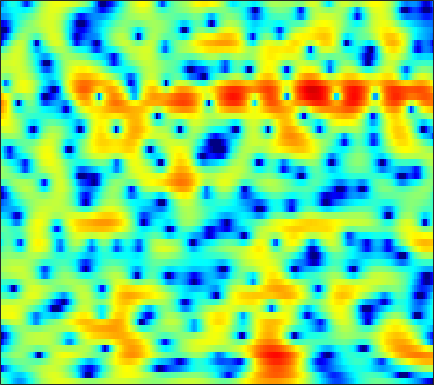

Values plotted in this chart, from the file beside it:
-1.2037, -1.8443, -2.7319, -3.6838, -4.4437, -5.4854, -6.5216, -7.1911, -7.791, -7.8419, -7.3032, -6.6013, -5.4465, -4.2302, -3.3315, -2.2146, -1.2045, -0.53742, 0.25232, 0.96514, 1.569, 1.967, 2.4082, 2.7609
-2.833, -3.252, -3.783, -4.298, -4.674, -5.164, -5.616, -5.893, -6.096, -6.012, -5.588, -5.058, -4.154, -3.119, -2.322, -1.298, -0.3576, 0.2842, 1.037, 1.678, 2.201, 2.516, 2.837, 3.043
-14.05, -11.19, -8.613, -6.825, -5.813, -4.736, -3.881, -3.353, -2.74, -2.192, -1.691, -1.336, -0.8747, -0.4304, -0.09925, 0.3349, 0.753, 1.051, 1.429, 1.772, 2.062, 2.242, 2.418, 2.513
-4.207, -3.821, -3.216, -2.601, -2.16, -1.626, -1.188, -0.9326, -0.6929, -0.5546, -0.5287, -0.574, -0.7186, -0.9377, -1.123, -1.339, -1.468, -1.448, -1.225, -0.7865, -0.1953, 0.2967, 0.9533, 1.535
-2.501, -2.01, -1.357, -0.7514, -0.3387, 0.1384, 0.5016, 0.6757, 0.7725, 0.6776, 0.3581, -0.05224, -0.8857, -2.153, -3.486, -6.061, -10.32, -16.41, -20.24, -10.14, -5.47, -3.172, -0.9748, 0.6137
-6.939, -5.875, -4.578, -3.406, -2.607, -1.673, -0.8756, -0.3813, 0.1275, 0.4564, 0.6159, 0.6301, 0.5117, 0.2691, 0.02097, -0.3536, -0.6776, -0.815, -0.7891, -0.5155, -0.066, 0.3264, 0.8377, 1.274
-13.22, -11.43, -9.104, -6.983, -5.564, -3.924, -2.547, -1.671, -0.6787, 0.1188, 0.741, 1.105, 1.474, 1.736, 1.871, 1.994, 2.068, 2.104, 2.135, 2.137, 2.112, 2.056, 1.903, 1.635
-19.13, -15.41, -11.58, -8.572, -6.722, -4.682, -3.04, -2.04, -0.9452, -0.08589, 0.577, 0.9572, 1.343, 1.612, 1.762, 1.911, 2.024, 2.085, 2.14, 2.165, 2.141, 2.085, 1.946, 1.705
-8.543, -7.302, -5.653, -4.114, -3.102, -1.948, -1.007, -0.4456, 0.1099, 0.4336, 0.561, 0.5416, 0.4006, 0.1771, -0.001962, -0.181, -0.2478, -0.205, -0.02665, 0.2353, 0.5387, 0.7607, 1.013, 1.214
-0.5588, -0.002805, 0.6895, 1.316, 1.696, 2.077, 2.277, 2.295, 2.111, 1.638, 0.8526, 0.02762, -1.423, -3.339, -5.065, -7.376, -8.376, -7.668, -5.804, -4.066, -2.749, -1.991, -1.224, -0.6488
3.097, 3.342, 3.615, 3.807, 3.886, 3.91, 3.781, 3.559, 3.083, 2.351, 1.323, 0.319, -1.379, -3.543, -5.465, -7.988, -9.103, -8.595, -7.212, -6.098, -5.489, -5.375, -5.582, -6
3.102, 3.241, 3.399, 3.486, 3.506, 3.49, 3.386, 3.239, 2.958, 2.573, 2.059, 1.579, 0.8277, 0.008742, -0.6299, -1.447, -2.239, -2.792, -3.552, -4.47, -5.718, -6.966, -9.294, -12.82
1.478, 1.585, 1.684, 1.765, 1.81, 1.857, 1.938, 2.038, 2.189, 2.317, 2.385, 2.389, 2.302, 2.103, 1.881, 1.464, 0.9268, 0.4361, -0.3665, -1.362, -2.573, -3.648, -5.308, -7.15
-1.548, -1.483, -1.715, -2.234, -2.685, -3.102, -2.896, -2.256, -1.043, 0.2324, 1.344, 2.023, 2.703, 3.105, 3.255, 3.282, 3.122, 2.881, 2.407, 1.798, 1.044, 0.3926, -0.569, -1.641
-4.227, -4.154, -4.815, -6.556, -8.89, -14.86, -19.22, -11.53, -5.939, -2.63, -0.4425, 0.7175, 1.8, 2.479, 2.79, 2.967, 2.942, 2.813, 2.554, 2.21, 1.818, 1.512, 1.094, 0.6927
-2.729, -2.45, -2.341, -2.493, -2.665, -2.778, -2.507, -2.013, -1.119, -0.1484, 0.7299, 1.237, 1.688, 1.885, 1.869, 1.646, 1.235, 0.8496, 0.3017, -0.193, -0.5108, -0.6043, -0.5425, -0.3344
0.004441, 0.3347, 0.687, 0.9743, 1.139, 1.347, 1.573, 1.74, 1.959, 2.143, 2.218, 2.183, 1.976, 1.532, 1.007, 0.02792, -1.346, -2.675, -4.896, -7.362, -8.81, -8.25, -6.19, -4.141
1.076, 1.36, 1.674, 1.948, 2.121, 2.303, 2.433, 2.489, 2.525, 2.486, 2.333, 2.133, 1.729, 1.105, 0.4709, -0.6617, -2.198, -3.69, -6.206, -9.182, -11.09, -10.27, -7.706, -5.386
0.7328, 0.9476, 1.203, 1.395, 1.514, 1.629, 1.697, 1.732, 1.742, 1.711, 1.652, 1.567, 1.376, 1.085, 0.7794, 0.2474, -0.4138, -0.9676, -1.72, -2.395, -2.848, -3.005, -2.979, -2.792
-0.2732, -0.03218, 0.252, 0.4129, 0.4472, 0.4019, 0.2907, 0.2147, 0.1597, 0.2378, 0.4731, 0.7201, 1.064, 1.373, 1.538, 1.633, 1.585, 1.455, 1.16, 0.7677, 0.2909, -0.1028, -0.6882, -1.335
-2.321, -1.474, -0.7356, -0.4313, -0.5199, -1.074, -2.113, -3.151, -4.416, -4.58, -3.217, -1.754, 0.1273, 1.628, 2.477, 3.277, 3.725, 3.848, 3.761, 3.4, 2.758, 2.08, 0.8902, -0.6734
-4.293, -2.787, -1.659, -1.265, -1.415, -2.223, -3.9, -5.874, -9.732, -11.71, -7.085, -3.873, -0.7467, 1.417, 2.575, 3.666, 4.303, 4.515, 4.493, 4.109, 3.389, 2.629, 1.315, -0.3654
-2.152, -1.883, -1.605, -1.555, -1.663, -1.951, -2.312, -2.552, -2.688, -2.357, -1.581, -0.7616, 0.4451, 1.567, 2.298, 3.03, 3.461, 3.578, 3.433, 2.951, 2.145, 1.341, 0.03759, -1.412
-0.9111, -1.066, -1.321, -1.639, -1.906, -2.261, -2.484, -2.513, -2.233, -1.604, -0.7113, 0.06437, 1.116, 2.093, 2.719, 3.348, 3.711, 3.782, 3.577, 3.013, 2.031, 0.9725, -0.9547, -3.671
-2.201, -2.426, -2.976, -3.807, -4.672, -6.161, -7.907, -8.883, -8.473, -6.312, -3.745, -2.019, -0.1064, 1.414, 2.305, 3.199, 3.76, 3.965, 3.963, 3.631, 2.944, 2.189, 0.8505, -0.8776
-5.799, -5.74, -6.015, -6.735, -7.647, -9.51, -12.38, -14.94, -14.65, -10.21, -6.437, -4.248, -1.985, -0.2669, 0.7329, 1.753, 2.461, 2.809, 3.058, 3.072, 2.897, 2.66, 2.247, 1.789
-8.373, -7.98, -7.596, -7.41, -7.34, -7.303, -7.184, -6.945, -6.247, -5.195, -3.883, -2.887, -1.625, -0.5212, 0.1812, 0.9513, 1.538, 1.868, 2.171, 2.349, 2.425, 2.429, 2.38, 2.301
-10.01, -9.513, -8.656, -7.662, -6.905, -5.928, -5, -4.319, -3.446, -2.585, -1.76, -1.18, -0.4705, 0.1303, 0.5113, 0.9151, 1.214, 1.381, 1.55, 1.688, 1.805, 1.891, 2.005, 2.104
-15.85, -14.36, -11.17, -8.31, -6.575, -4.713, -3.243, -2.329, -1.342, -0.532, 0.08879, 0.4645, 0.8219, 1.029, 1.085, 1.026, 0.8536, 0.6749, 0.4452, 0.306, 0.352, 0.5293, 0.9231, 1.388
-12.58, -11.27, -8.205, -5.469, -3.84, -2.13, -0.8142, -0.04903, 0.7409, 1.313, 1.689, 1.847, 1.881, 1.704, 1.408, 0.7586, -0.2296, -1.226, -2.858, -4.473, -4.921, -4.079, -2.174, -0.3284
-2.256, -2.091, -1.641, -1.004, -0.5151, 0.08441, 0.5706, 0.8433, 1.115, 1.261, 1.325, 1.299, 1.185, 0.9161, 0.5752, -0.1494, -1.351, -2.703, -5.455, -9.816, -12.7, -8.973, -4.302, -1.282
0.6125, 0.4834, 0.3556, 0.2163, 0.1042, -0.08793, -0.381, -0.6513, -1.093, -1.56, -1.955, -2.104, -2.068, -1.818, -1.58, -1.334, -1.258, -1.329, -1.505, -1.605, -1.349, -0.8791, 0.005237, 0.9533
0.9624, 0.5742, 0.04609, -0.5317, -0.9912, -1.69, -2.554, -3.372, -4.863, -6.849, -9.349, -10.74, -9.851, -7.019, -5.013, -2.922, -1.362, -0.4736, 0.4416, 1.139, 1.714, 2.083, 2.493, 2.798
-0.4629, -1.213, -2.245, -3.165, -3.739, -4.357, -4.934, -5.49, -6.587, -8.377, -10.86, -12.44, -11.05, -7.437, -5.026, -2.498, -0.5937, 0.5181, 1.665, 2.519, 3.107, 3.409, 3.631, 3.645
-3.148, -4.751, -7.454, -10.31, -11.31, -10.06, -8.043, -6.86, -5.732, -5.064, -4.523, -4.072, -3.244, -2.144, -1.225, 0.01232, 1.145, 1.894, 2.729, 3.372, 3.797, 3.972, 4.005, 3.788
-4.062, -5.537, -8.339, -11.76, -12.95, -10.49, -7.443, -5.699, -4.046, -2.861, -2.011, -1.458, -0.799, -0.1437, 0.3621, 1.066, 1.755, 2.25, 2.848, 3.321, 3.657, 3.778, 3.734, 3.436
-2.492, -2.583, -2.827, -3.04, -3.052, -2.796, -2.312, -1.918, -1.472, -1.142, -0.9654, -0.9065, -0.8714, -0.8063, -0.6797, -0.352, 0.1842, 0.6803, 1.388, 2.041, 2.558, 2.819, 2.961, 2.84
-0.3455, 0.1852, 0.6332, 0.8493, 0.9264, 0.9246, 0.8231, 0.6627, 0.3296, -0.2259, -1.003, -1.799, -3.103, -4.573, -5.499, -5.808, -4.686, -3.369, -1.617, -0.1369, 0.9474, 1.537, 2.048, 2.248
2.24, 2.609, 2.863, 2.912, 2.827, 2.568, 2.139, 1.708, 0.9554, -0.05952, -1.441, -2.807, -5.326, -9.213, -14.07, -20.02, -11.27, -7.453, -4.246, -2.147, -0.7286, 0.01215, 0.6669, 1.018
4.221, 4.173, 3.967, 3.625, 3.276, 2.722, 2.072, 1.521, 0.6866, -0.2324, -1.288, -2.127, -3.346, -4.527, -5.196, -5.562, -5.154, -4.526, -3.567, -2.669, -1.936, -1.526, -1.183, -1.032
5.875, 5.44, 4.754, 3.937, 3.249, 2.247, 1.243, 0.5446, -0.2785, -0.9108, -1.391, -1.689, -2.042, -2.375, -2.579, -2.754, -2.869, -2.91, -2.915, -2.904, -2.883, -2.899, -2.96, -3.111
7.63, 6.889, 5.718, 4.28, 3.024, 1.075, -1.087, -2.609, -3.782, -3.694, -2.857, -2.253, -1.653, -1.367, -1.381, -1.625, -2.111, -2.578, -3.269, -3.954, -4.53, -4.814, -4.995, -5.107
8.5, 7.621, 6.219, 4.498, 2.899, 0.17, -3.847, -8.79, -19.26, -8.952, -4.206, -2.25, -0.8299, -0.2797, -0.3378, -1.008, -2.244, -3.573, -5.902, -8.626, -10.71, -10.92, -9.892, -8.646
6.684, 5.751, 4.531, 3.428, 2.635, 1.59, 0.5246, -0.1378, -0.5053, -0.2168, 0.4199, 0.9054, 1.249, 1.125, 0.7036, -0.3738, -2.151, -4.046, -7.532, -12.53, -18.49, -17.91, -14.8, -13.08
2.076, 0.1023, -1.865, -1.714, -0.6437, 0.7904, 1.875, 2.463, 3.014, 3.393, 3.621, 3.638, 3.468, 2.991, 2.416, 1.355, -0.08661, -1.395, -3.394, -5.524, -7.548, -9.043, -11.19, -14.62
-1.602, -4.792, -9.321, -6.859, -3.617, -0.5735, 1.379, 2.355, 3.209, 3.692, 3.874, 3.825, 3.542, 3.021, 2.467, 1.53, 0.4165, -0.52, -1.867, -3.247, -4.585, -5.549, -6.692, -7.583
0.705, 0.197, -0.1605, -0.01821, 0.3776, 1.108, 1.825, 2.264, 2.677, 2.862, 2.81, 2.638, 2.204, 1.562, 0.9514, -0.01842, -1.141, -2.045, -3.262, -4.412, -5.367, -5.831, -6.121, -5.943
2.026, 2.005, 2.017, 2.11, 2.234, 2.417, 2.581, 2.67, 2.688, 2.558, 2.258, 1.91, 1.274, 0.4319, -0.3331, -1.545, -2.989, -4.224, -6.073, -8.076, -9.815, -10.47, -9.949, -8.347
2.283, 2.381, 2.52, 2.677, 2.791, 2.909, 2.964, 2.947, 2.808, 2.517, 2.058, 1.585, 0.7955, -0.1942, -1.065, -2.425, -4.05, -5.513, -7.97, -11.46, -17.54, -26.04, -17.06, -10.79
1.15, 1.334, 1.668, 2.051, 2.323, 2.639, 2.839, 2.889, 2.78, 2.47, 1.937, 1.381, 0.433, -0.705, -1.655, -2.958, -4.23, -5.115, -6.171, -7.044, -7.569, -7.486, -6.649, -5.177
-2.479, -1.922, -0.9103, 0.1516, 0.8967, 1.734, 2.349, 2.633, 2.769, 2.58, 2.03, 1.375, 0.1255, -1.587, -3.154, -5.412, -7.083, -7.275, -6.285, -4.857, -3.507, -2.613, -1.494, -0.5058
-12.72, -9.389, -6.042, -3.519, -1.975, -0.3206, 0.9225, 1.602, 2.17, 2.317, 2.019, 1.468, 0.2344, -1.731, -3.897, -8.412, -15.87, -13.98, -7.326, -3.521, -1.11, 0.1785, 1.444, 2.309
-15.86, -14.23, -11.33, -8.332, -6.292, -3.933, -2.073, -0.9877, 0.06291, 0.7002, 0.9537, 0.8899, 0.5038, -0.1665, -0.7937, -1.585, -1.978, -1.814, -1.044, 0.0503, 1.138, 1.845, 2.567, 3.028
-24.63, -28.63, -18.47, -12.76, -9.794, -6.84, -4.603, -3.302, -1.973, -1, -0.3353, 0.00961, 0.2958, 0.4393, 0.5088, 0.6142, 0.7972, 1.011, 1.392, 1.831, 2.277, 2.568, 2.849, 2.959
-13.64, -13.77, -12.46, -10.32, -8.717, -6.771, -5.14, -4.106, -2.973, -2.062, -1.343, -0.8905, -0.3715, 0.08159, 0.4015, 0.8121, 1.221, 1.526, 1.929, 2.305, 2.622, 2.801, 2.942, 2.935
-7.94, -7.916, -7.563, -6.9, -6.29, -5.434, -4.636, -4.109, -3.481, -2.969, -2.498, -2.16, -1.675, -1.124, -0.677, -0.04952, 0.5878, 1.052, 1.626, 2.135, 2.545, 2.781, 2.982, 3.044
-6.255, -6.167, -5.816, -5.329, -4.934, -4.504, -4.223, -4.149, -4.209, -4.415, -4.614, -4.646, -4.38, -3.699, -2.986, -1.897, -0.8093, -0.04312, 0.866, 1.631, 2.259, 2.634, 3.007, 3.237
-8.492, -7.594, -6.018, -4.687, -3.988, -3.466, -3.443, -3.765, -4.758, -6.428, -8.94, -11.07, -12.04, -9.404, -7.04, -4.455, -2.488, -1.311, -0.02134, 1.018, 1.865, 2.382, 2.926, 3.308
